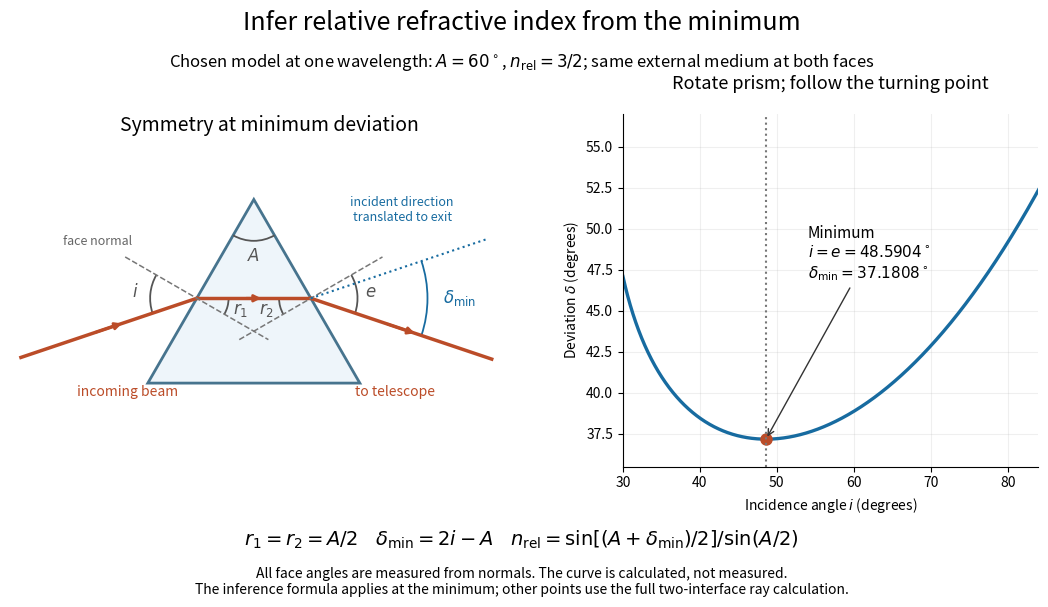

The script that saved this image: (Note: this script raises an exception after producing the figure.)
"""Original prism geometry and ray calculation; emit matching PNG in CWD.

Tested with Python 3.14, matplotlib 3.10.7, numpy 2.3.5.
All angles and the deviation curve are computed from a chosen constant relative
index at one fixed wavelength. No experimental observations are plotted.
"""
from pathlib import Path

import matplotlib.pyplot as plt
from matplotlib.patches import Arc, Polygon
import numpy as np


def arc(ax, center, radius, a, b, label, label_radius=None, color='#555555'):
    ax.add_patch(Arc(center, 2*radius, 2*radius, theta1=a, theta2=b, color=color, lw=1.3))
    r = label_radius if label_radius else radius + .14
    theta = np.deg2rad((a+b)/2)
    ax.text(center[0]+r*np.cos(theta), center[1]+r*np.sin(theta), label,
            ha='center', va='center', fontsize=12, color=color)


def main():
    A = np.pi / 3
    index = 1.5
    imin = np.arcsin(index*np.sin(A/2))
    dmin = 2*imin-A
    bend = imin-A/2
    # Symmetric triangular prism and horizontal internal ray.
    h, y = np.sqrt(3), .80
    x = 1-y/h
    entry, exit = np.array([-x, y]), np.array([x, y])
    uin = np.array([np.cos(bend), np.sin(bend)])
    uout = np.array([np.cos(bend), -np.sin(bend)])
    fig, (ax, plot) = plt.subplots(1, 2, figsize=(11, 6.3), dpi=120,
                                    gridspec_kw={'width_ratios': [1.25, 1]}, facecolor='white')
    fig.subplots_adjust(left=.035, right=.97, bottom=.24, top=.80, wspace=.20)
    ax.add_patch(Polygon([(-1, 0), (1, 0), (0, h)], facecolor='#eef5fa', edgecolor='#47748e', lw=2))
    start, end = entry-1.75*uin, exit+1.8*uout
    for p, q in [(start, entry), (entry, exit), (exit, end)]:
        ax.plot([p[0], q[0]], [p[1], q[1]], color='#bb4c28', lw=2.5)
        mid = .5*(p+q)
        ax.annotate('', xy=mid+.09*(q-p), xytext=mid-.09*(q-p),
                    arrowprops={'arrowstyle': '-|>', 'color': '#bb4c28', 'lw': 2})
    for p, angle in [(entry, -30), (exit, 30)]:
        v = np.array([np.cos(np.deg2rad(angle)), np.sin(np.deg2rad(angle))])
        ax.plot([p[0]-.78*v[0], p[0]+.78*v[0]], [p[1]-.78*v[1], p[1]+.78*v[1]],
                ls='--', color='#777777', lw=1.1)
    ax.text(-1.8, 1.30, 'face normal', color='#666666', fontsize=9)
    arc(ax, entry, .44, 150, 180+np.rad2deg(bend), '$i$', .58)
    arc(ax, entry, .30, -30, 0, '$r_1$', .43)
    arc(ax, exit, .30, 180, 210, '$r_2$', .43)
    arc(ax, exit, .44, -np.rad2deg(bend), 30, '$e$', .57)
    arc(ax, (0, h), .39, 240, 300, '$A$', .54)
    # Incident direction translated to the exit: deviation is between directions.
    undeviated = exit+1.75*uin
    ax.plot([exit[0], undeviated[0]], [exit[1], undeviated[1]], ls=':', lw=1.5, color='#176ba0')
    arc(ax, exit, 1.1, -np.rad2deg(bend), np.rad2deg(bend), r'$\delta_{\min}$', 1.40, '#176ba0')
    ax.text(1.40, 1.53, 'incident direction\ntranslated to exit', ha='center', color='#176ba0', fontsize=9)
    ax.text(-1.67, -.12, 'incoming beam', fontsize=10, color='#bb4c28')
    ax.text(.95, -.12, 'to telescope', fontsize=10, color='#bb4c28')
    ax.set_aspect('equal')
    ax.set_xlim(-2.3, 2.6)
    ax.set_ylim(-.3, 2.05)
    ax.axis('off')
    ax.set_title('Symmetry at minimum deviation', fontsize=14, pad=25)
    incidence = np.deg2rad(np.linspace(30, 84, 1200))
    r1 = np.arcsin(np.sin(incidence)/index)
    r2 = A-r1
    permitted = np.abs(index*np.sin(r2)) <= 1
    incidence, r2 = incidence[permitted], r2[permitted]
    emergence = np.arcsin(index*np.sin(r2))
    deviation = incidence+emergence-A
    plot.plot(np.rad2deg(incidence), np.rad2deg(deviation), color='#176ba0', lw=2.4)
    plot.plot(np.rad2deg(imin), np.rad2deg(dmin), 'o', color='#bb4c28', ms=8)
    plot.axvline(np.rad2deg(imin), ls=':', color='#777777')
    plot.annotate('Minimum\n' + r'$i=e=48.5904^\circ$' + '\n' + r'$\delta_{\min}=37.1808^\circ$',
                  xy=(np.rad2deg(imin), np.rad2deg(dmin)), xytext=(54, 47),
                  arrowprops={'arrowstyle': '->', 'color': '#333333'}, fontsize=11)
    plot.set(xlim=(30, 84), ylim=(35.5, 57), xlabel='Incidence angle $i$ (degrees)',
             ylabel=r'Deviation $\delta$ (degrees)')
    plot.set_title('Rotate prism; follow the turning point', fontsize=13, pad=18)
    plot.grid(alpha=.2)
    plot.spines[['top', 'right']].set_visible(False)
    fig.suptitle('Infer relative refractive index from the minimum', fontsize=18, y=.965)
    fig.text(.5, .875, r'Chosen model at one wavelength: $A=60^\circ$, $n_{\rm rel}=3/2$; same external medium at both faces',
             ha='center', fontsize=12)
    fig.text(.5, .115, r'$r_1=r_2=A/2$    $\delta_{\min}=2i-A$    $n_{\rm rel}=\sin[(A+\delta_{\min})/2]/\sin(A/2)$',
             ha='center', fontsize=14)
    fig.text(.5, .038, 'All face angles are measured from normals. The curve is calculated, not measured.\n'
             'The inference formula applies at the minimum; other points use the full two-interface ray calculation.',
             ha='center', fontsize=10)
    fig.savefig(Path(__file__).with_suffix('.png').name, facecolor='white', transparent=False)
    plt.close(fig)


if __name__ == '__main__':
    main()
